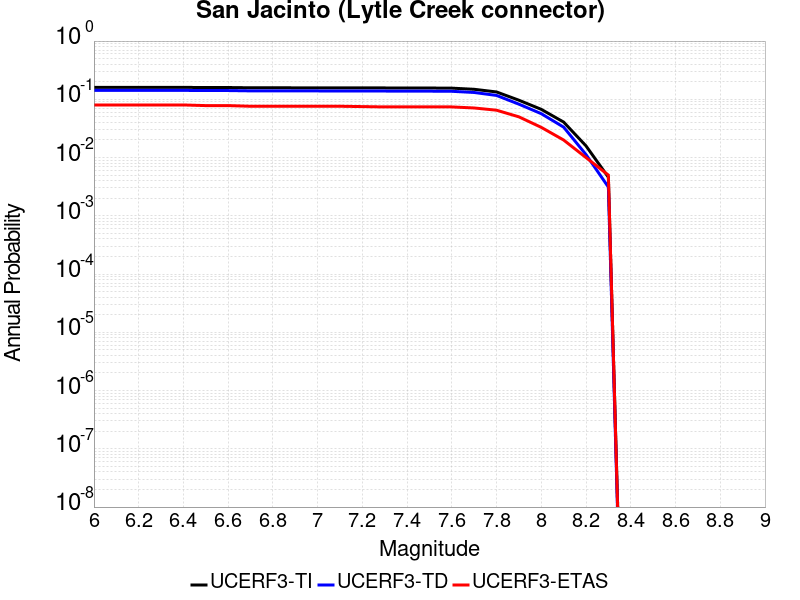

Data behind this chart, as committed beside it:
Magnitude, UCERF3-TI Prob, UCERF3-TD Prob, UCERF3-ETAS Prob
6.0, 0.1602, 0.1422, 0.08
6.1, 0.1602, 0.1422, 0.08
6.2, 0.1602, 0.1422, 0.08
6.3, 0.1602, 0.1422, 0.08
6.4, 0.1602, 0.1422, 0.08
6.5, 0.1594, 0.1414, 0.078
6.6, 0.1594, 0.1414, 0.078
6.7, 0.1577, 0.1396, 0.076
6.8, 0.1576, 0.1395, 0.076
6.9, 0.1575, 0.1394, 0.076
7.0, 0.1574, 0.1393, 0.076
7.1, 0.1572, 0.1391, 0.076
7.2, 0.157, 0.1388, 0.075
7.3, 0.1568, 0.1386, 0.074
7.4, 0.1566, 0.1383, 0.074
7.5, 0.1562, 0.138, 0.074
7.6, 0.1555, 0.1372, 0.074
7.7, 0.1486, 0.131, 0.071
7.8, 0.1338, 0.1165, 0.065
7.9, 0.09649, 0.08253, 0.05
8.0, 0.06725, 0.05666, 0.033
8.1, 0.04066, 0.03328, 0.02
8.2, 0.01586, 0.01126, 0.01
8.3, 0.004589, 0.003115, 0.005
